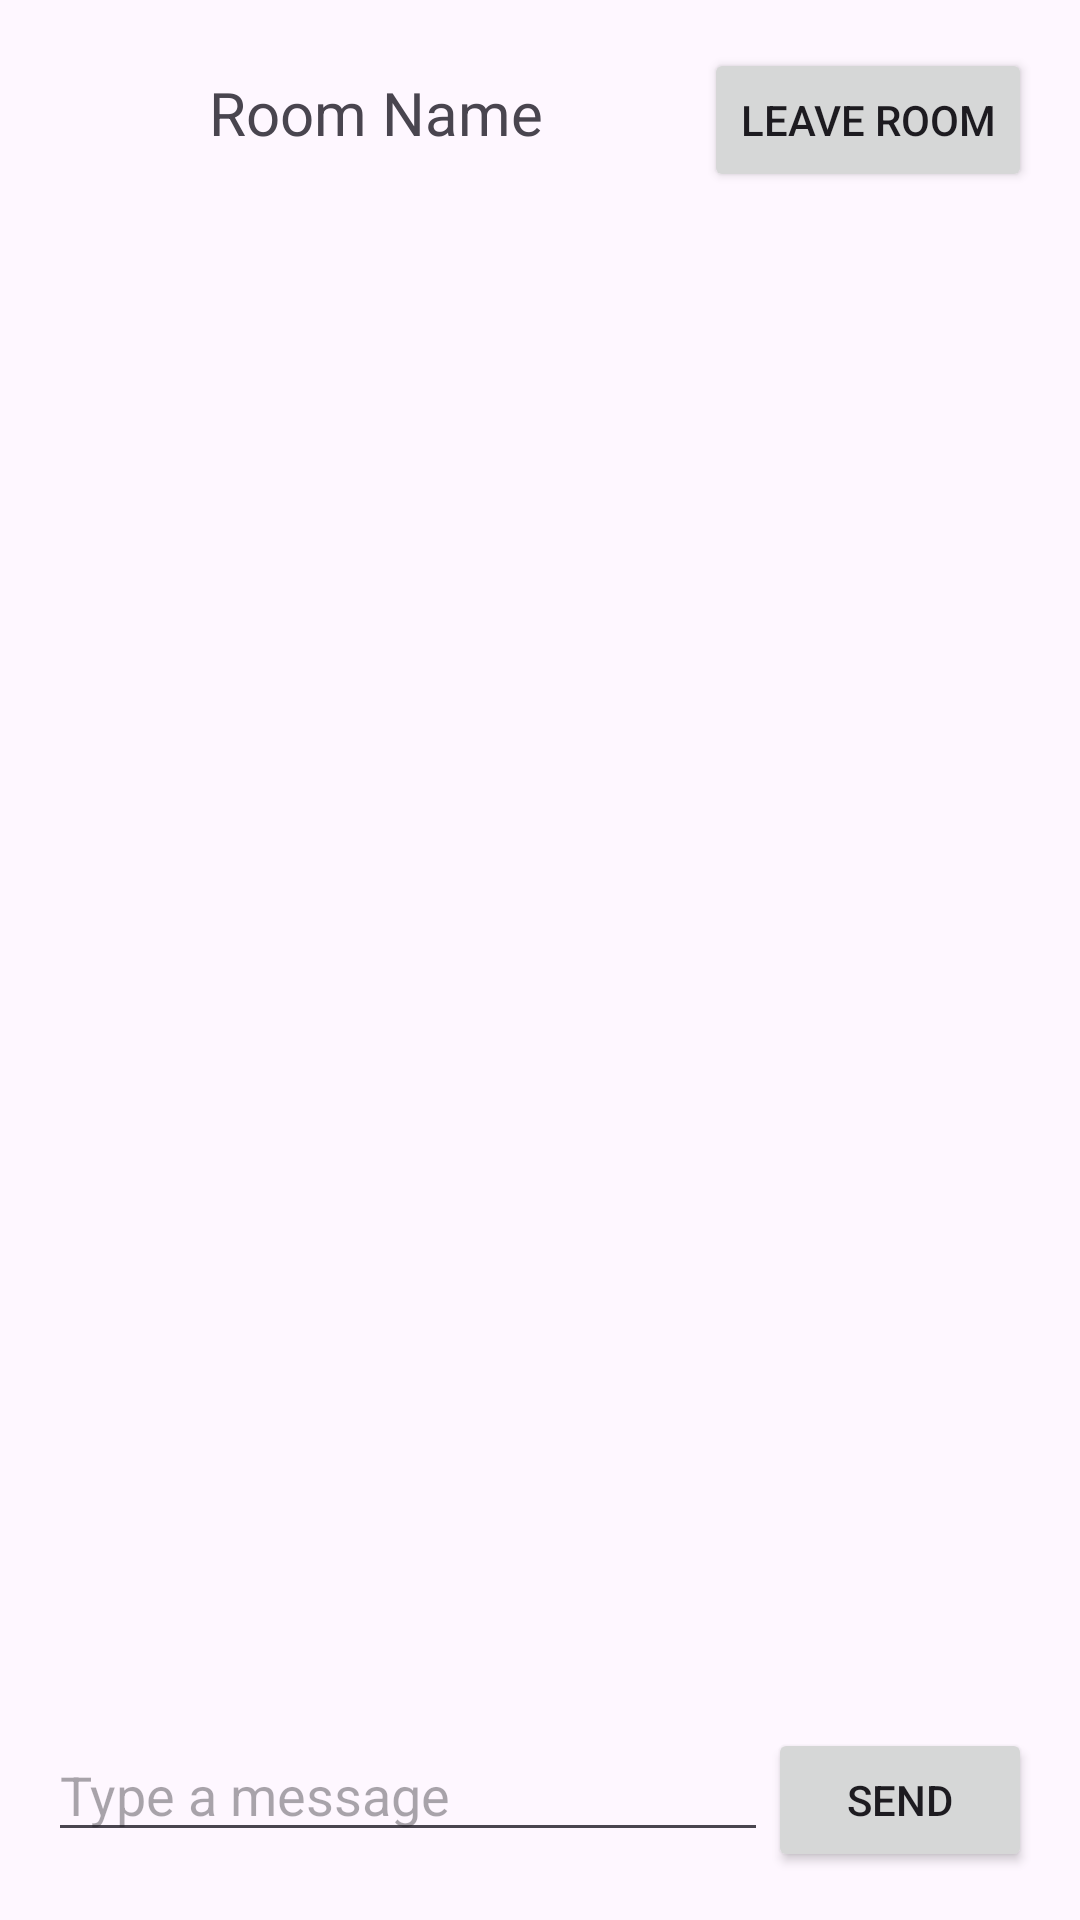

Write the Android layout XML for this screen, with the resource values it uses.
<!-- AndroidManifest.xml: application theme Theme.ChatRoomApplication -->
<!-- res/layout/activity_chatroom.xml -->
<?xml version="1.0" encoding="utf-8"?>
<LinearLayout
    xmlns:android="http://schemas.android.com/apk/res/android"
    xmlns:tools="http://schemas.android.com/tools"
    android:layout_width="match_parent"
    android:layout_height="match_parent"
    android:orientation="vertical"
    android:padding="16dp"
    tools:context=".ChatroomActivity">

    <LinearLayout
        android:layout_width="match_parent"
        android:layout_height="wrap_content"
        android:orientation="horizontal">

        <TextView
            android:id="@+id/roomName"
            android:layout_width="0dp"
            android:layout_height="wrap_content"
            android:layout_weight="1"
            android:text="Room Name"
            android:textSize="20sp"
            android:gravity="center_horizontal"
            android:padding="8dp"/>

        <Button
            android:id="@+id/leaveRoomButton"
            android:layout_width="wrap_content"
            android:layout_height="wrap_content"
            android:text="Leave Room"/>
    </LinearLayout>

    <ListView
        android:id="@+id/messageList"
        android:layout_width="match_parent"
        android:layout_height="0dp"
        android:layout_weight="1"
        android:padding="8dp"/>
    <TextView
        android:id="@+id/timeTextView"
        android:layout_width="wrap_content"
        android:layout_height="wrap_content"/>

    <LinearLayout
        android:layout_width="match_parent"
        android:layout_height="wrap_content"
        android:orientation="horizontal">

        <EditText
            android:id="@+id/inputMessage"
            android:layout_width="0dp"
            android:layout_height="wrap_content"
            android:layout_weight="1"
            android:hint="Type a message"/>

        <Button
            android:id="@+id/sendButton"
            android:layout_width="wrap_content"
            android:layout_height="wrap_content"
            android:text="Send"/>
    </LinearLayout>
</LinearLayout>
<!-- resources referenced by this layout -->
<resources>
  <style name="Theme.ChatRoomApplication" parent="Base.Theme.ChatRoomApplication" />
  <style name="Base.Theme.ChatRoomApplication" parent="Theme.Material3.DayNight.NoActionBar">
          
          
      </style>
</resources>
